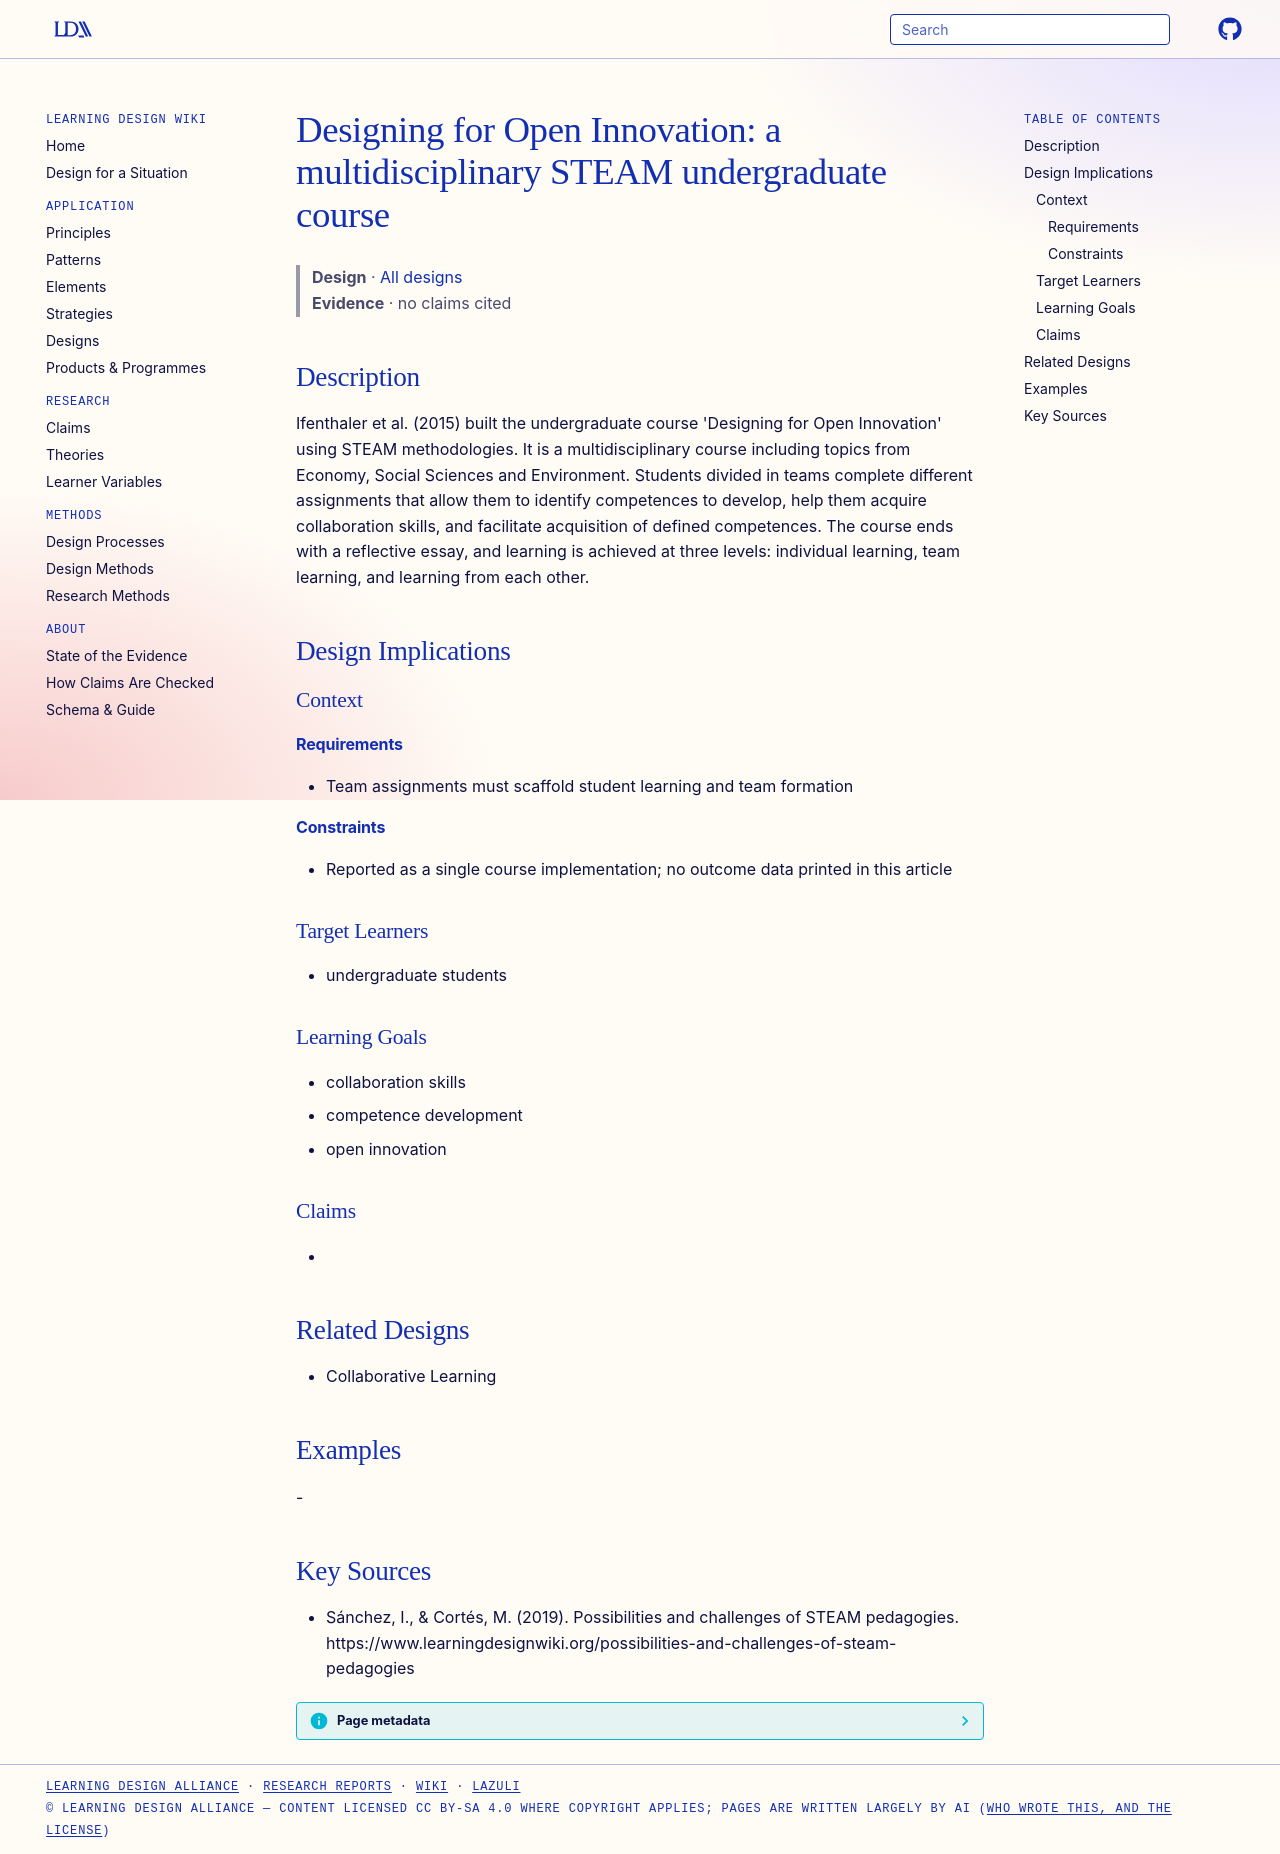

repository: Learning-Design-Alliance/learning-wiki · page: designs/ifenthaler-2015-designing-for-open-innovation-course/index.html · generator: mkdocs

---
type: design
id: ifenthaler-2015-designing-for-open-innovation-course
title: "Designing for Open Innovation: a multidisciplinary STEAM undergraduate course"
description: Ifenthaler et al.
status: review
generated:
  by: "process:settle-candidates"
  at: 2026-11-20
sources:
  - id: sánchez-2019
    resource: "https://www.learningdesignwiki.org/possibilities-and-challenges-of-steam-pedagogies"
    title: "Sánchez, I., & Cortés, M. (2019). Possibilities and challenges of STEAM pedagogies. https://www.learningdesignwiki.org/possibilities-and-challenges-of-steam-pedagogies"
    author: "Sánchez, I., & Cortés, M"
---

# Designing for Open Innovation: a multidisciplinary STEAM undergraduate course

> **Design** · [All designs](index.md)
> **Evidence** · no claims cited

## Description
Ifenthaler et al. (2015) built the undergraduate course 'Designing for Open Innovation' using STEAM methodologies. It is a multidisciplinary course including topics from Economy, Social Sciences and Environment. Students divided in teams complete different assignments that allow them to identify competences to develop, help them acquire collaboration skills, and facilitate acquisition of defined competences. The course ends with a reflective essay, and learning is achieved at three levels: individual learning, team learning, and learning from each other.

## Design Implications

### Context
#### Requirements
- Team assignments must scaffold student learning and team formation
#### Constraints
- Reported as a single course implementation; no outcome data printed in this article

### Target Learners
- undergraduate students

### Learning Goals
- collaboration skills
- competence development
- open innovation

### Claims
- 

## Related Designs
- Collaborative Learning

## Examples
-

## Key Sources
- Sánchez, I., & Cortés, M. (2019). Possibilities and challenges of STEAM pedagogies. https://www.learningdesignwiki.org/possibilities-and-challenges-of-steam-pedagogies
